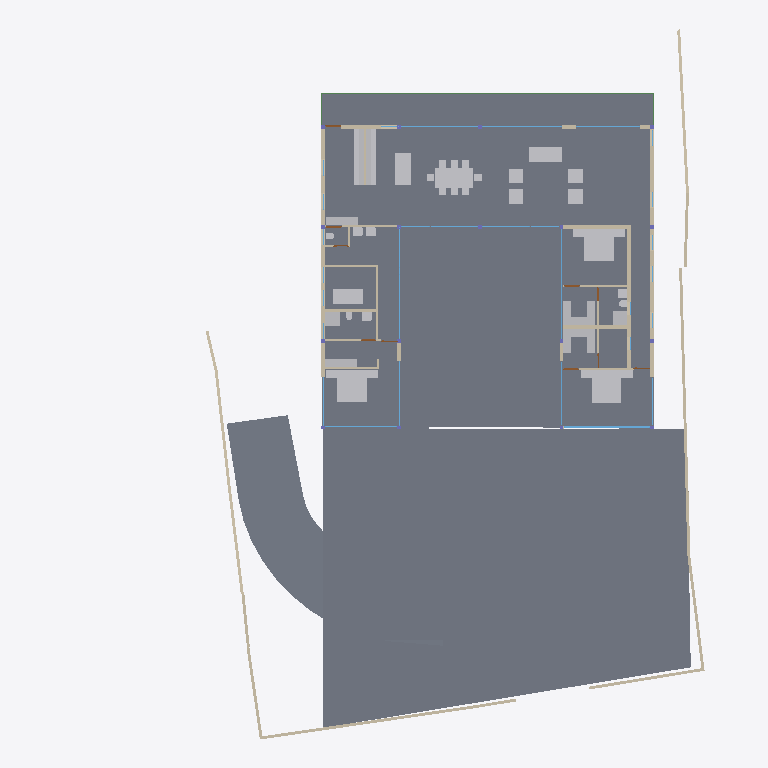
Plan cut of the same IFC building model at storey 'GF' (level 0.45 m, cut at 1.85 m), seen from above with north up, elements coloured by IFC class: 38 other elements (light grey), 38 walls (beige), 15 windows (light blue), 4 slabs (grey), 4 doors (brown), 3 beams (green). Cut surfaces are drawn darker.
Extent 40.0 m × 44.4 m × 7.6 m (x, y, z). Storeys (5): BF at -2.55 m; 00 at 0.00 m; GF at 0.45 m; GF Lintel at 3.15 m; FF at 3.65 m. Elements (196): 54 IfcWall, 35 IfcWindow, 24 IfcFurniture, 17 IfcBeam, 17 IfcColumn, 17 IfcSlab, 10 IfcDoor, 9 IfcSanitaryTerminal, 5 IfcFurnishingElement, 3 IfcCovering, 2 IfcStairFlight, 1 IfcRailing.

HEADER;
FILE_DESCRIPTION(('ViewDefinition [CoordinationView]'),'2;1');
FILE_NAME('Manilal.ifc','2025-01-01T19:39:29+05:30',(''),(''),'IfcOpenShell 0.8.0','Bonsai 0.8.0','');
FILE_SCHEMA(('IFC4X3'));
ENDSEC;
DATA;
#1480=IFCPROJECT('2TuuvCHJz54PsFPcraEbH$',$,'My Project',$,$,$,$,(#3,#128),#1481);
#3305=IFCSITE('0lpfVeOW52QfroqLYyHNY2',$,'My Site',$,$,#26,$,$,$,$,$,$,$,$);
#22021=IFCSITE('3bEIgyqTrDuwi1cEDDCOva',$,'Site',$,$,#22364,#22354,$,$,$,$,$,$,$);
#3313=IFCBUILDING('0MzaWOaS178x5FMqOflU3C',$,'My Building',$,$,#25,$,$,$,$,$,$);
#2081=IFCBUILDINGSTOREY('09kFoqoxrCvB1_fcEsMZsQ',$,'GF',$,$,#217,$,$,$,$);
#2986=IFCBUILDINGSTOREY('0zoFHJ9PnFW80M$mIVDQW3',$,'BF',$,$,#14477,$,$,$,$);
#17145=IFCBUILDINGSTOREY('0MckaoTknA3edZMUNhTyAK',$,'FF',$,$,#17254,$,$,$,$);
#20035=IFCBUILDINGSTOREY('3LpnsPikv4mRTBpfC3WQtx',$,'00',$,$,#20051,$,$,$,$);
#23582=IFCBUILDINGSTOREY('0DtUgpQ1b6nBmkLmvc_ehu',$,'GF Lintel',$,$,#23767,$,$,$,$);
#20004=IFCSLAB('2GmqP$Wiz2HBtZ3_3kNDpG',$,'Slab',$,$,#20401,#20015,$,$);
#2047=IFCSLAB('0o4IYvr$r5a9xXip1qf77x',$,'Slab',$,$,#2048,#2052,$,$);
#19980=IFCSLAB('0gBflP6QrCERrajZS4Jcb5',$,'Slab',$,$,#20003,#19995,$,$);
#29284=IFCSLAB('3iSMNRhjn6RxAf9MsQotHf',$,'Slab',$,$,#46126,#29295,$,$);
#7058=IFCFURNITURE('29pE85kkP97uASnGdXI9bH',$,'Furniture',$,$,#7265,#7090,$,$);
#11846=IFCFURNITURE('39rrc9a3PCpOjz$eiTdf$W',$,'Furniture',$,$,#11956,#11878,$,$);
#12030=IFCFURNITURE('3B8s7E7fjDlO_NqnYQjYof',$,'Furniture',$,$,#33408,#12043,$,$);
#11957=IFCFURNITURE('2J33rbez11iRfVrYceM8DY',$,'Furniture',$,$,#12029,#11970,$,$);
#28928=IFCWALL('0FnkLDqRLEbe$2Cj2b_3Yy',$,'Wall',$,$,#29014,#28939,$,$);
#3805=IFCWALL('2m21DN_zz0gvlfwzs2sCpW',$,'Wall',$,$,#7760,#3825,$,$);
#19509=IFCFURNISHINGELEMENT('1wEKKIVzjDLeDjVjJGXiki',$,'FurnishingElement',$,$,#29307,#19541,$);
#7098=IFCFURNITURE('3MXk8gWif1ohE$RfY6DOqq',$,'Furniture',$,$,#7270,#7130,$,$);
#26216=IFCWALL('0OsEPs_bHDiuVXt9yc07Ua',$,'Wall',$,$,#28368,#26227,$,$);
#26337=IFCWALL('0dMaumaK11Re$pxoZyVSQ9',$,'Wall',$,$,#27501,#26348,$,$);
#31664=IFCFURNITURE('3u955XydT70hbs66JHvwOw',$,'Furniture',$,$,#45968,#31696,$,$);
#44057=IFCWALL('1nWrLatmX5UucIWFwHwqn7',$,'Wall',$,$,#44218,#44077,$,$);
#25980=IFCWALL('21BewHu4D5mxAIRCfh_HLz',$,'Wall',$,$,#26113,#25991,$,$);
#37612=IFCWALL('2oouJeu9XF0PkUjeEvxQOm',$,'Wall',$,$,#37740,#37632,$,$);
#35319=IFCWALL('2ecVpX7frBE9HnXe73i5Ta',$,'Wall',$,$,#38029,#35339,$,$);
#36042=IFCWALL('2FDZc$1Z57bgSDQnhsHhc1',$,'Wall',$,$,#36253,#36062,$,$);
#45466=IFCWALL('3vcJgm8I5DVxPiaRjgAfi6',$,'Wall',$,$,#45548,#45477,$,$);
#29907=IFCBEAM('2zUjaUIRX8PO_$$4dpm23v',$,'Beam',$,$,#30029,#29919,$,$);
#27060=IFCWALL('10l$0x7lzBbBMMGF1qxI0s',$,'Wall',$,$,#27511,#27071,$,$);
#26619=IFCWALL('0FMxrmeoPF7x0oR7G9$aVh',$,'Wall',$,$,#27506,#26630,$,$);
#25887=IFCWALL('3DOK2PUDn3QwM2HLeZR6QD',$,'Wall',$,$,#29151,#25894,$,$);
#28507=IFCFURNISHINGELEMENT('2qQryOTgj219SMJ7P_uMmY',$,'FurnishingElement',$,$,#28802,#28539,$);
#28561=IFCFURNISHINGELEMENT('2h8RQgk$j4rAz9D7Dsxu8o',$,'FurnishingElement',$,$,#46106,#28574,$);
#30208=IFCFURNISHINGELEMENT('0VgkfL$bf1LguqEtDbmIm7',$,'FurnishingElement',$,$,#46111,#30240,$);
#30272=IFCFURNISHINGELEMENT('2TKrg5Khz0XeNdOigtIr5Y',$,'FurnishingElement',$,$,#46116,#30285,$);
#26581=IFCWALL('1BJSGVRrzEK97cy18zIEvj',$,'Wall',$,$,#26618,#26592,$,$);
#36774=IFCFURNITURE('1f9tLB4VnBlv5oO0bdcolz',$,'Furniture',$,$,#36953,#36806,$,$);
#36979=IFCFURNITURE('0Pm_4GfKv2mQsXch5x2WwC',$,'Furniture',$,$,#37278,#36992,$,$);
#37279=IFCFURNITURE('1EqBHW51v1NQY65qsTLCcP',$,'Furniture',$,$,#37454,#37292,$,$);
#2037=IFCWALL('2UVtoYL$14dgND2FpfCTNX',$,'Wall',$,$,#7688,#2042,$,$);
#7853=IFCWALL('27UD4TXAD7ihl0Wy7NK4TU',$,'Wall',$,$,#37968,#7873,$,$);
#45989=IFCFURNITURE('3s8QuYpxD3IhCaAONdcZyC',$,'Furniture',$,$,#46141,#46002,$,$);
#7183=IFCFURNITURE('0I7Hp4EB58Eh801L1SZ2MY',$,'Furniture',$,$,#7229,#7196,$,$);
#26134=IFCWALL('3i_YpJFe9529T2L9L4$CKB',$,'Wall',$,$,#27496,#26145,$,$);
#7138=IFCFURNITURE('07u5w712j3mw4b0aBksq9x',$,'Furniture',$,$,#7182,#7170,$,$);
#7204=IFCFURNITURE('0w5hTHOp59R8PIefbPbOxu',$,'Furniture',$,$,#7275,#7217,$,$);
#12894=IFCSANITARYTERMINAL('3xh$jYsPrCdfbzsoMPaU7d',$,'SanitaryTerminal',$,$,#36958,#12907,$,$);
#24767=IFCWALL('3seXGpTSL6XhvyF$KjqKBZ',$,'Wall',$,$,#24907,#24787,$,$);
#7230=IFCFURNITURE('257RdHH05EBOcTJGwoEUlD',$,'Furniture',$,$,#7280,#7243,$,$);
#12729=IFCSANITARYTERMINAL('0UKEaQ9Tn4MRHW837EcL3f',$,'SanitaryTerminal',$,$,#37449,#12761,$,$);
#23385=IFCWINDOW('3liBQwp293KPogKKZ10Jtg',$,'Window',$,$,#43755,#43696,$,$,$,$,$,$);
#26770=IFCWALL('27WVA19Qv4efvQm6cWiqsn',$,'Wall',$,$,#26867,#26781,$,$);
#1256=IFCWALL('3lCTnZM_XFn9QCb3frIzB4',$,'Wall',$,$,#36565,#1262,$,$);
#33135=IFCWALL('0nbs2dVDH7iRh8XTg1CqjR',$,'Wall',$,$,#36726,#33155,$,$);
#1342=IFCWALL('1zYAwAgZ94A9q2Xf$lP7Cn',$,'Wall',$,$,#35925,#1343,$,$);
#1526=IFCWALL('1CCeDmF7D6CgViS7R2QfSU',$,'Wall',$,$,#23334,#1527,$,$);
#37213=IFCFURNITURE('0ZsMr5SgX4i9_LvD6KNu7M',$,'Furniture',$,$,#37245,#37226,$,$);
#37246=IFCFURNITURE('0iZLW$5Tb4cftat_06nqus',$,'Furniture',$,$,#37304,#37259,$,$);
#37305=IFCFURNITURE('1nOtiQUDzDPOono6L$kwCr',$,'Furniture',$,$,#37459,#37318,$,$);
#37333=IFCFURNITURE('3lepHPEHD6IRyIsWCHn3nv',$,'Furniture',$,$,#37464,#37346,$,$);
#29068=IFCWALL('0ANwf3v498sedqkWZL6_z7',$,'Wall',$,$,#45530,#29079,$,$);
#27098=IFCWALL('2qQNxnpy98iB6JMyhLi2FK',$,'Wall',$,$,#27516,#27109,$,$);
#1112=IFCWALL('0ZJZVj_BPB0RhymVqZDjrB',$,'Wall',$,$,#45167,#1118,$,$);
#46025=IFCWALL('3_n5vNidv469mEa41_hn3r',$,'Wall',$,$,#46095,#46045,$,$);
#1208=IFCWALL('1Hb8r5zuL4OAK8piaGgE3q',$,'Wall',$,$,#7784,#1214,$,$);
#1178=IFCWALL('3AfEJ0oVbCRebTpYg3hat2',$,'Wall',$,$,#36769,#1184,$,$);
#1150=IFCWALL('0aKvyba_z62RuKoTMxTg1q',$,'Wall',$,$,#35859,#1156,$,$);
#11978=IFCFURNITURE('2GNkki_F53svXIRizzljEt',$,'Furniture',$,$,#12081,#11991,$,$);
#7785=IFCWALL('3alb8PmNnBWRaq9wE7XFnt',$,'Wall',$,$,#9032,#7805,$,$);
#582=IFCWALL('0puYeWxQr6bfGaA8vxH1wQ',$,'Wall',$,$,#4126,#583,$,$);
#12946=IFCSANITARYTERMINAL('237pQbKSj1tg5CbkfQmNl1',$,'SanitaryTerminal',$,$,#36973,#12959,$,$);
#32932=IFCSANITARYTERMINAL('0alXl67Mz3UOHuHPJAAx8X',$,'SanitaryTerminal',$,$,#33458,#32945,$,$);
#11886=IFCFURNITURE('08t00vVFn2_PNEL0nmpi4V',$,'Furniture',$,$,#11930,#11918,$,$);
#11931=IFCFURNITURE('2JL5EreVn6NOEYfo807d0n',$,'Furniture',$,$,#12003,#11944,$,$);
#12004=IFCFURNITURE('02WBzZCzP2KAAtS0n6Ju_u',$,'Furniture',$,$,#12055,#12017,$,$);
#12056=IFCFURNITURE('1Tx$doZ9b7ixhiQ_gbtQd4',$,'Furniture',$,$,#33413,#12069,$,$);
#12082=IFCFURNITURE('1ijuMDyij9H8QL3CN8GtC4',$,'Furniture',$,$,#33418,#12095,$,$);
#31788=IFCSANITARYTERMINAL('1k$1F$QwDAaQd7DgWKkhJt',$,'SanitaryTerminal',$,$,#33453,#31801,$,$);
#1283=IFCWALL('3TMKTJOXP4kO7RGlBcguQ3',$,'Wall',$,$,#36693,#1289,$,$);
#12849=IFCSANITARYTERMINAL('1ztpUHwNv1MuVJRLc_toj6',$,'SanitaryTerminal',$,$,#12945,#12881,$,$);
#17817=IFCWINDOW('0K_TSDQ8z2xBSnirTZ56VX',$,'Window',$,$,#40858,#40814,$,$,$,$,$,$);
#17752=IFCWINDOW('27xwU_L9z1N8K65V5mWnWk',$,'Window',$,$,#40802,#40655,$,2.5,5.0,$,.SINGLE_PANEL.,$);
#639=IFCWALL('1wEyaVID18kwvx4VmqDD5O',$,'Wall',$,$,#42880,#640,$,$);
#17002=IFCWINDOW('3dY$LTDzL1V9Sf86htGC3E',$,'Window',$,$,#43863,#43643,$,2.5,4.5,$,$,$);
#45867=IFCWINDOW('2ITQQA3UX1gg8I8niCWSY4',$,'Window',$,$,#45988,#45898,$,2.5,4.5,$,$,$);
#42904=IFCWINDOW('0yG0aNsF5CdOTl1YRaiwT0',$,'Window',$,$,#42997,#43157,$,2.5,4.0,$,$,$);
#17882=IFCWINDOW('1LMk6qycf7ZBBgAT1E008M',$,'Window',$,$,#40274,#38897,$,$,$,$,$,$);
#25537=IFCWINDOW('0FOplP2JD2kRmePC4Pk0B9',$,'Window',$,$,#43930,#39045,$,$,$,$,$,$);
#25622=IFCWINDOW('03HgKoXUP97huBY23s7FSC',$,'Window',$,$,#43238,#43194,$,$,$,$,$,$);
#759=IFCWALL('2oaKXdvK5CSQabCZPFlcnS',$,'Wall',$,$,#23295,#760,$,$);
#12769=IFCSANITARYTERMINAL('2vdxbHG$XBkAinHNSDuSLM',$,'SanitaryTerminal',$,$,#12919,#12801,$,$);
#34870=IFCWINDOW('3114Sahsz6qxnepmk3atPk',$,'Window',$,$,#44056,#38517,$,$,$,$,$,$);
#7689=IFCWALL('0dxWKeo9r0A8LiqkBJOP0c',$,'Wall',$,$,#7779,#7709,$,$);
#28808=IFCWALL('3m8X89_nHEBQ3A$cO0dW30',$,'Wall',$,$,#28894,#28828,$,$);
#29664=IFCWINDOW('1HEBEgWRL3tO1pCgL$32S7',$,'Window',$,$,#41592,#41548,$,$,$,$,$,$);
#25686=IFCWINDOW('1UgXCtaA1DUBFpQsbjXAxO',$,'Window',$,$,#44248,#39267,$,$,$,$,$,$);
#17427=IFCWINDOW('0WNCgtehP23QAcrC16BDxC',$,'Window',$,$,#41540,#41496,$,$,$,$,$,$);
#12998=IFCSANITARYTERMINAL('1pCYUjjaX5yvTggnnvT9WB',$,'SanitaryTerminal',$,$,#33443,#13011,$,$);
#25457=IFCWINDOW('0wGf7PLdj6Se1mi8Sh7afr',$,'Window',$,$,#43915,#43871,$,$,$,$,$,$);
#12920=IFCSANITARYTERMINAL('0kpsmz29D8juUyM19Wtlly',$,'SanitaryTerminal',$,$,#36963,#12933,$,$);
#42784=IFCWINDOW('1X8uCygFf1TRSEXVdpbnd0',$,'Window',$,$,#43584,#42815,$,2.5,3.0,$,$,$);
#32778=IFCWALL('38$i0XacH6GQmJJVqzqXAJ',$,'Wall',$,$,#36391,#32798,$,$);
#29960=IFCBEAM('3JCEdRie563Ouok6uI9H1d',$,'Beam',$,$,#30051,#29971,$,$);
#30052=IFCBEAM('1G8C0I2VbAu9mch0yk53rv',$,'Beam',$,$,#30127,#30063,$,$);
#28649=IFCDOOR('2d$ZxQumn8_uDNm0m9BynD',$,'Door',$,$,#28730,#28680,$,2.09999990463257,1.0,$,$,$);
#33322=IFCDOOR('3Z$ZtzBaT7quIsSo_g_YQn',$,'Door',$,$,#46024,#33353,$,2.09999990463257,1.0,$,$,$);
#9033=IFCDOOR('1G5Su1EVTF8AbsbEytgRBM',$,'Door',$,$,#36923,#9065,$,2.09999990463257,1.0,$,$,$);
#9116=IFCDOOR('0HKc9Pc_X5Jfo9vKdPFEaJ',$,'Door',$,$,#13139,#9147,$,2.09999990463257,1.0,$,$,$);
ENDSEC;